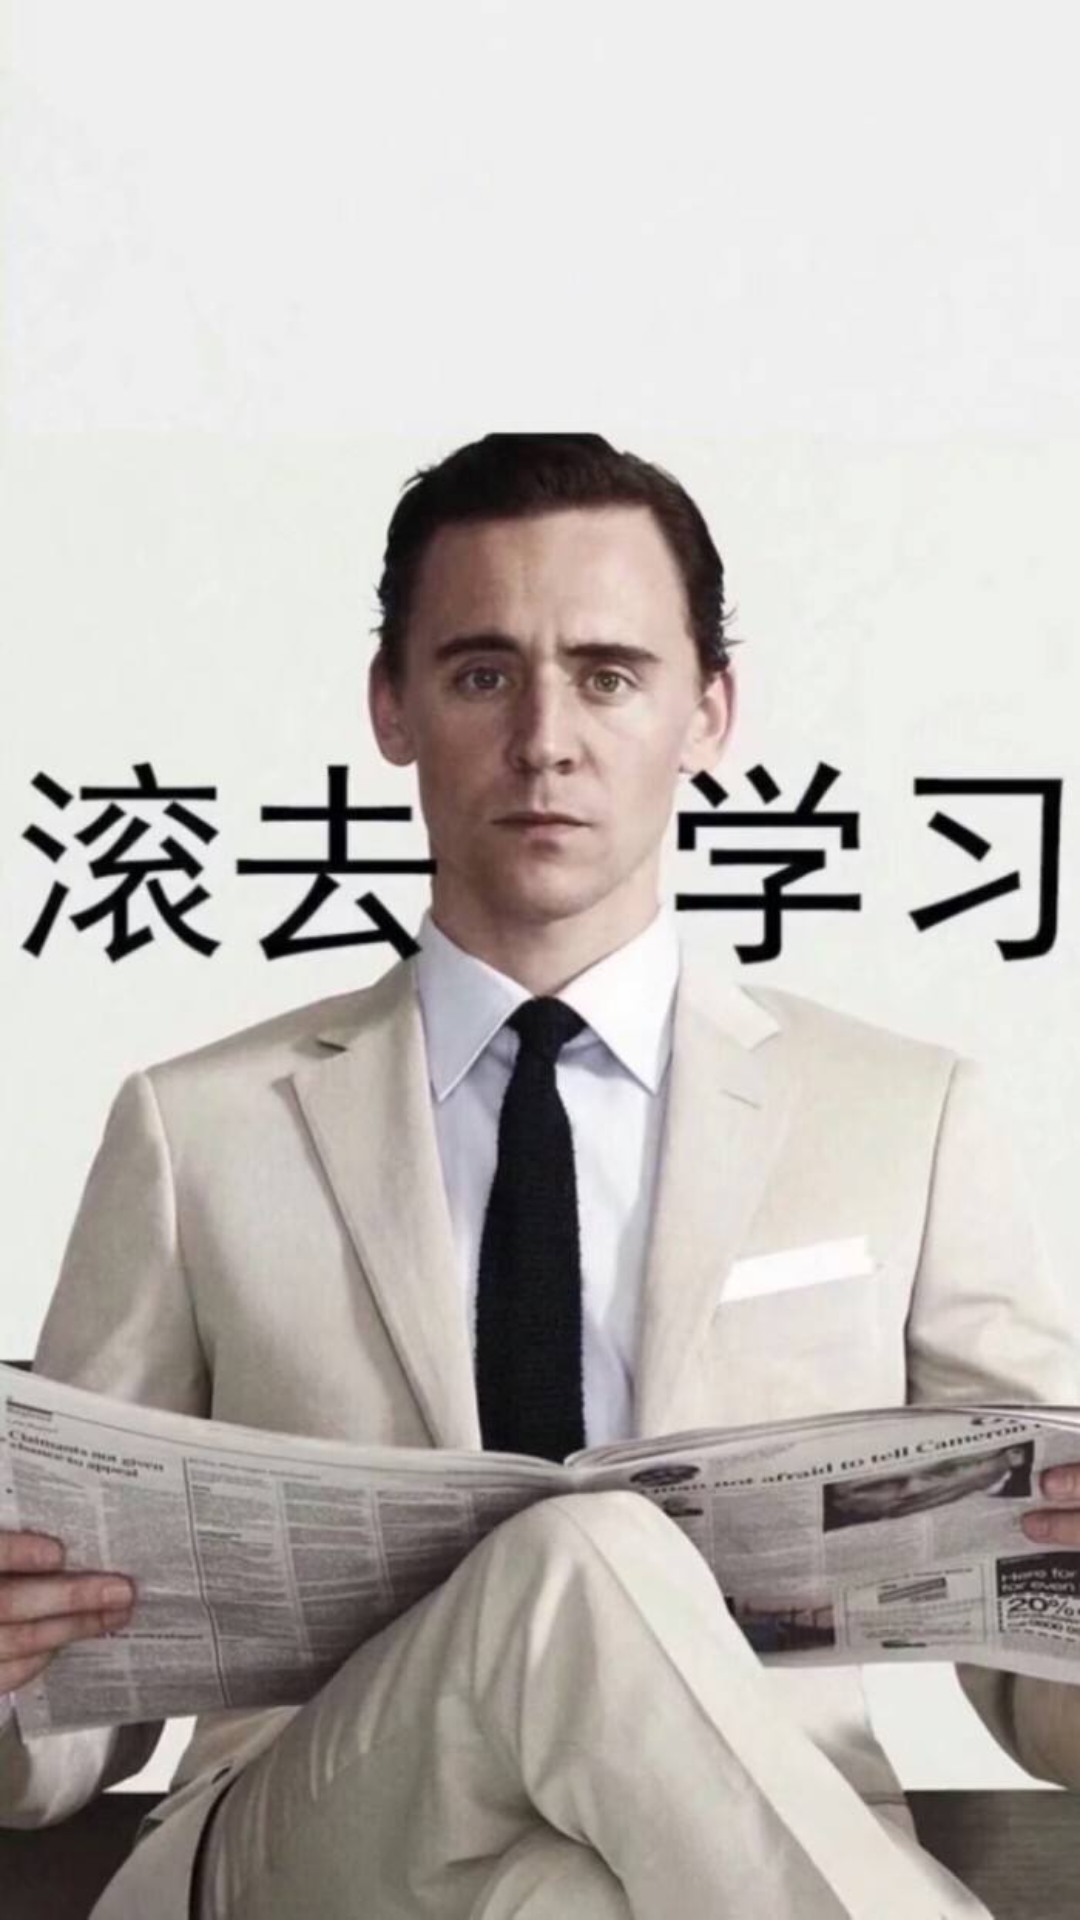

Here is an Android app screen rendered from its layout file. Give the layout XML and the strings, colors and styles it references.
<!-- AndroidManifest.xml: application theme AppTheme -->
<!-- res/layout/activity_image.xml -->
<RelativeLayout xmlns:android="http://schemas.android.com/apk/res/android"
    android:layout_width="match_parent"
    android:layout_height="match_parent"
    android:orientation="vertical"
    android:background="#000000">

    <ImageView
        android:id="@+id/image_layout"
        android:layout_width="match_parent"
        android:layout_height="wrap_content"
        android:layout_centerInParent="true"
        android:layout_alignParentLeft="true"
        android:layout_alignParentRight="true"
        android:src="@drawable/cover">

    </ImageView>

</RelativeLayout>
<!-- resources referenced by this layout -->
<resources>
  <!-- drawable cover: jpg bitmap (drawable, 57947 bytes) -->
  <style name="AppTheme" parent="Theme.AppCompat.Light.NoActionBar">
          
          <item name="colorPrimary">@color/colorPrimary</item>
          <item name="colorPrimaryDark">@color/colorPrimaryDark</item>
          <item name="colorAccent">@color/colorAccent</item>
          <item name="android:homeAsUpIndicator">@drawable/homelist</item>
      </style>
  <!-- not gathered from this repository: default colours our renderer supplied (Android Studio template values) -->
  <color name="colorPrimary">#FF6200EE</color>
  <color name="colorPrimaryDark">#FF3700B3</color>
  <color name="colorAccent">#FF03DAC5</color>
</resources>
